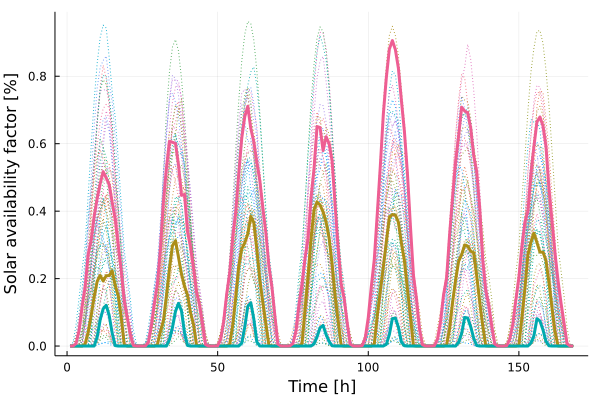

The file beside this chart, header and first rows:
x1, x2, x3
-0.0, 0.0, 0.0
-0.0, 0.0, 0.0002515
-0.0, 0.0, 0.007323
-0.0, 0.0, 0.04602
1.624e-5, 0.0, 0.1165
0.006104, 0.0, 0.1743
0.0407, 0.0, 0.2703
0.08994, 0.0, 0.3133
0.146, 0.0001776, 0.3836
0.1917, 0.02661, 0.4372
0.2091, 0.07804, 0.4816
0.1928, 0.1106, 0.5171
0.2084, 0.1208, 0.4985
0.2091, 0.09044, 0.4789
0.2228, 0.03781, 0.4248
0.1784, 0.001354, 0.3745
0.149, 0.0, 0.2982
0.08501, 0.0, 0.223
0.003624, 0.0, 0.1331
-0.0, 0.0, 0.08344
-0.0, 0.0, 0.03407
-0.0, 0.0, 0.001855
-0.0, 0.0, 3.89e-6
-0.0, 0.0, 0.0
-0.0, 0.0, 1.2e-7
-0.0, 0.0, 0.000414
-0.0, 0.0, 0.0111
-0.0, 0.0, 0.05972
4.79e-6, 0.0, 0.1257
0.004629, 0.0, 0.1835
0.04321, 0.0, 0.2856
0.07595, 0.0, 0.4273
0.1494, 0.0001585, 0.5278
0.229, 0.01948, 0.6069
0.2972, 0.05566, 0.6042
0.3123, 0.1028, 0.6007
0.2633, 0.1267, 0.5367
0.2138, 0.1038, 0.4468
0.177, 0.03793, 0.4495
0.1512, 0.00179, 0.339
0.0989, 0.0, 0.2924
0.06309, 0.0, 0.2303
0.002123, 0.0, 0.1605
-0.0, 0.0, 0.1207
-0.0, 0.0, 0.06455
-0.0, 0.0, 0.004123
-0.0, 0.0, 3.143e-5
-0.0, 0.0, 0.0
-0.0, 0.0, 8.6e-7
-0.0, 0.0, 0.0008723
-0.0, 0.0, 0.01972
-0.0, 0.0, 0.07301
4.46e-6, 0.0, 0.1533
0.004601, 0.0, 0.2172
0.06251, 0.0, 0.3226
0.1438, 0.0, 0.3978
0.2369, 9.854e-5, 0.5102
0.2878, 0.009114, 0.6167
0.3062, 0.05655, 0.6802
0.3321, 0.1175, 0.7111
... 108 more rows
